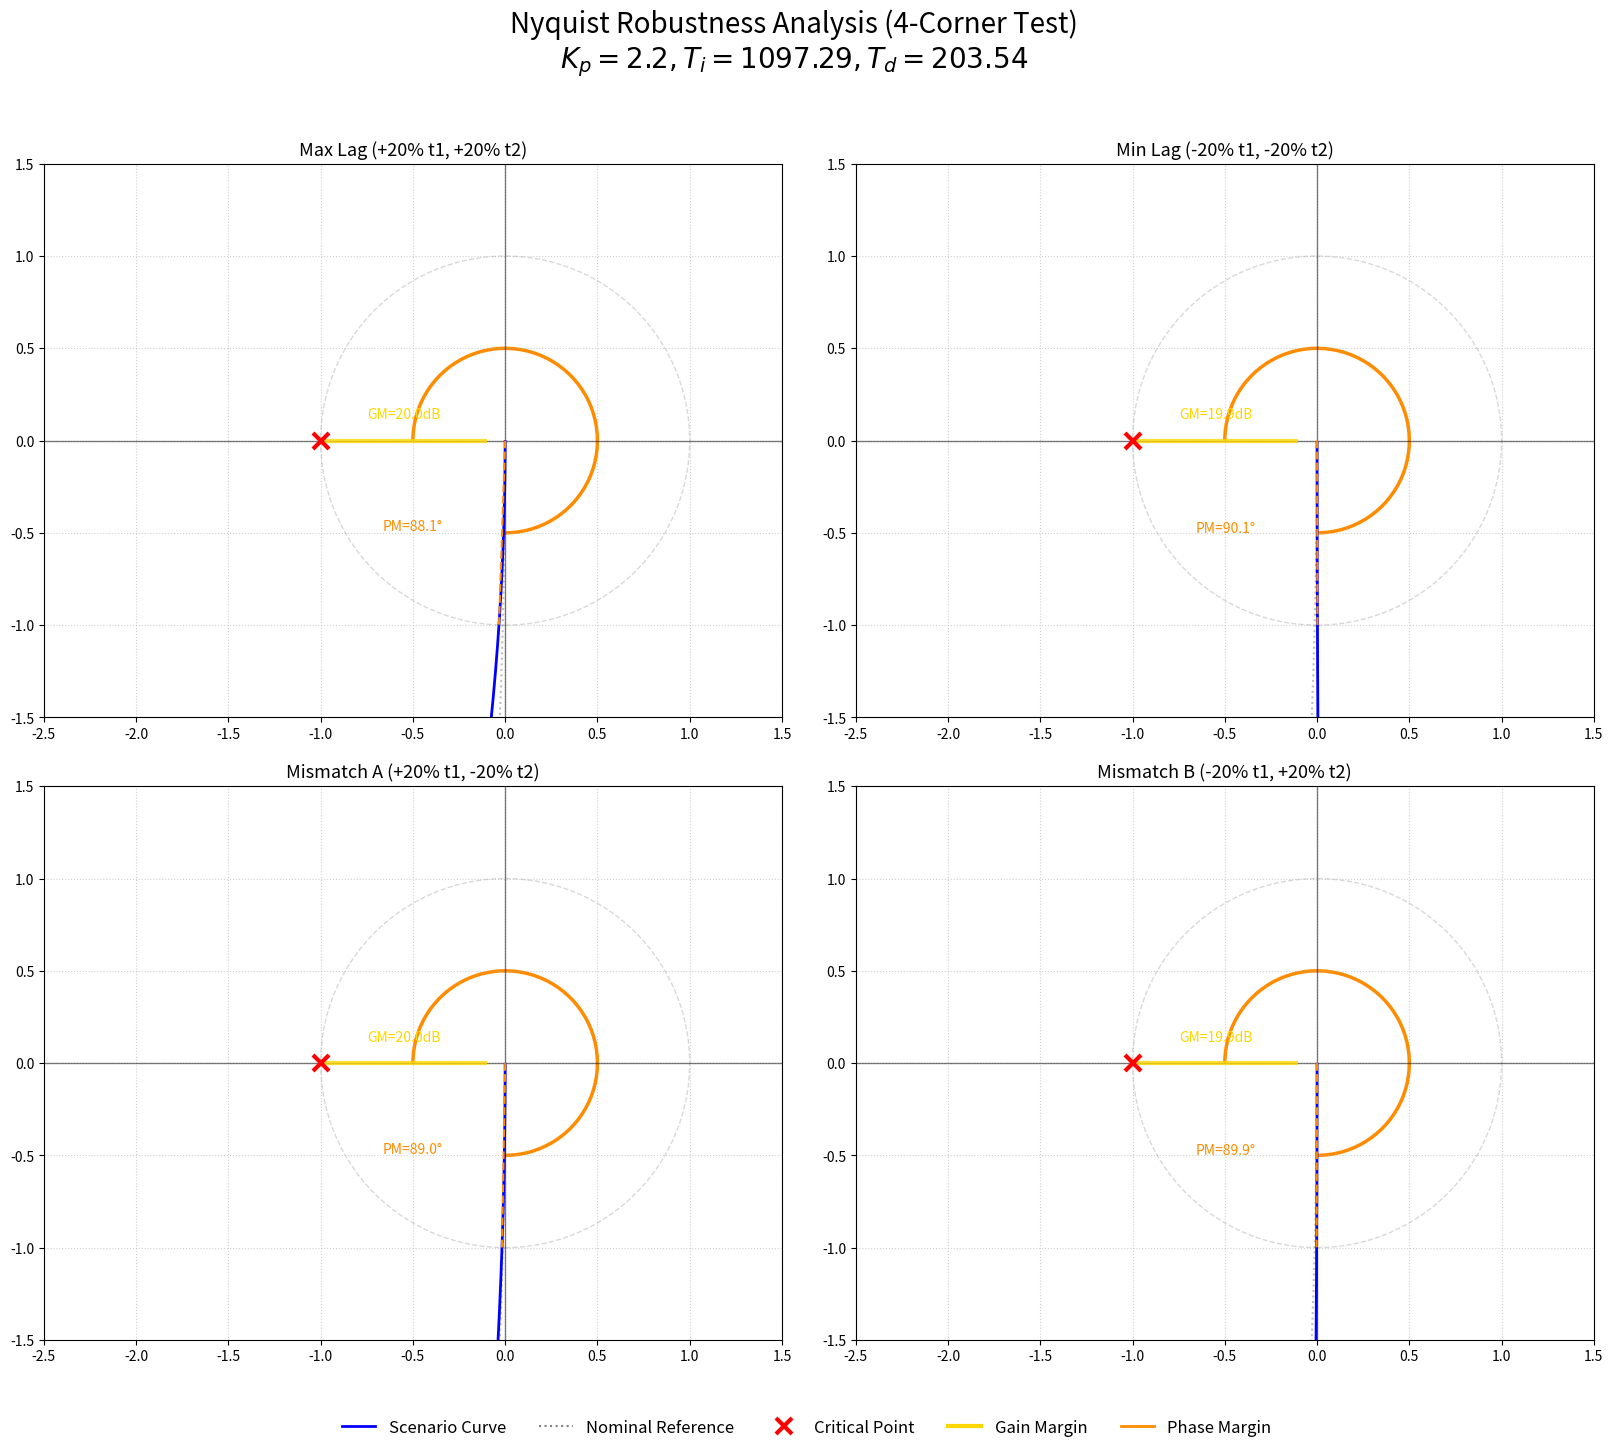

Here is the Python script that generated this plot:
import numpy as np
import matplotlib.pyplot as plt
from matplotlib.lines import Line2D
from matplotlib.patches import Arc

# ==========================================================
# --- USER EDITABLE VARIABLES ---
# ==========================================================
# Nominal Plant Parameters
TAU_1_NOM = 309.2       
TAU_2_NOM = 1168.8      
K_PROC = 51.88      

# Controller Parameters (PID)
KP_CONTROLLER = 2.2  
TI_INTEGRAL = 1097.29 
TD_DERIVATIVE = 203.54 

# Robustness Tolerance
TOL = 0.20 
# ==========================================================

def get_nyquist_data(tau1, tau2, Kp, Ti, Td, K_p, omega):
    s = 1j * omega
    Gp = K_p / ((tau1 * s + 1) * (tau2 * s + 1))
    Gc = Kp * (1 + (1 / (Ti * s)) + (Td * s))
    L = Gc * Gp
    return L

def calculate_margins(L):
    mag_L = np.abs(L)
    real_L = np.real(L)
    imag_L = np.imag(L)
    
    idx_gc = np.argmin(np.abs(mag_L - 1.0))
    pm_loc = L[idx_gc]
    phase_at_gc = np.angle(pm_loc, deg=True)
    pm = 180 + phase_at_gc
    
    neg_real_idx = np.where((real_L < -0.1) & (real_L > -5.0))[0]
    if len(neg_real_idx) > 0:
        idx_pc_subset = np.argmin(np.abs(imag_L[neg_real_idx]))
        idx_pc = neg_real_idx[idx_pc_subset]
        gm_loc = np.real(L[idx_pc])
        gm_db = 20 * np.log10(1.0 / np.abs(gm_loc))
    else:
        gm_loc = None
        gm_db = float('inf')
        
    return pm, pm_loc, phase_at_gc, gm_db, gm_loc

def plot_nyquist_subplot(ax, title, L_var, L_nom, pm_data):
    pm, pm_loc, phase_at_gc, gm_db, gm_loc = pm_data
    
    # Square aspect ratio for the data area
    ax.set_aspect('equal', adjustable='box')
    ax.set_xlim(-2.5, 1.5)
    ax.set_ylim(-1.5, 1.5)
    
    ax.axhline(0, color='black', linewidth=1, alpha=0.5)
    ax.axvline(0, color='black', linewidth=1, alpha=0.5)
    ax.grid(True, which='both', linestyle=':', alpha=0.6)
    
    ax.plot(-1, 0, 'rx', markersize=12, markeredgewidth=3, zorder=5)
    
    unit_circle = plt.Circle((0, 0), 1, color='gray', fill=False, linestyle='--', alpha=0.3)
    ax.add_artist(unit_circle)

    ax.plot(np.real(L_nom), np.imag(L_nom), color='gray', linestyle=':', linewidth=1.5, alpha=0.5)
    ax.plot(np.real(L_var), np.imag(L_var), color='b', linewidth=2)
    
    if gm_loc is not None and -3.0 < gm_loc < 0:
        ax.plot([gm_loc, -1], [0, 0], color='gold', linewidth=3, solid_capstyle='butt', alpha=0.8)
        ax.text((gm_loc - 1)/2, 0.12, f'GM={gm_db:.1f}dB', color='gold', ha='center', fontsize=10)

    if pm > 0:
        ax.plot([0, np.real(pm_loc)], [0, np.imag(pm_loc)], color='darkorange', linestyle='--', linewidth=1.5)
        arc = Arc((0, 0), 1.0, 1.0, angle=0, theta1=phase_at_gc, theta2=-180, color='darkorange', linewidth=2.5)
        ax.add_patch(arc)
        
        mid_angle = np.deg2rad((phase_at_gc + -180) / 2)
        ax.text(0.7 * np.cos(mid_angle), 0.7 * np.sin(mid_angle), f'PM={pm:.1f}°', color='darkorange', ha='center', fontsize=10)

    ax.set_title(title, fontsize=13)

def generate_four_panel_nyquist():
    omega = np.logspace(-4, 1, 2000)
    L_nom = get_nyquist_data(TAU_1_NOM, TAU_2_NOM, KP_CONTROLLER, TI_INTEGRAL, TD_DERIVATIVE, K_PROC, omega)

    scenarios = [
        (f"Max Lag (+{TOL*100:.0f}% t1, +{TOL*100:.0f}% t2)", 1.0+TOL, 1.0+TOL),
        (f"Min Lag (-{TOL*100:.0f}% t1, -{TOL*100:.0f}% t2)", 1.0-TOL, 1.0-TOL),
        (f"Mismatch A (+{TOL*100:.0f}% t1, -{TOL*100:.0f}% t2)", 1.0+TOL, 1.0-TOL),
        (f"Mismatch B (-{TOL*100:.0f}% t1, +{TOL*100:.0f}% t2)", 1.0-TOL, 1.0+TOL)
    ]

    # Adjusted to 20xNum for a sleek landscape orientation
    fig, axes = plt.subplots(2, 2, figsize=(20, 15))
    axes = axes.flatten()

    for i, (title, m1, m2) in enumerate(scenarios):
        t1_var, t2_var = TAU_1_NOM * m1, TAU_2_NOM * m2
        L_var = get_nyquist_data(t1_var, t2_var, KP_CONTROLLER, TI_INTEGRAL, TD_DERIVATIVE, K_PROC, omega)
        pm_data = calculate_margins(L_var)
        plot_nyquist_subplot(axes[i], title, L_var, L_nom, pm_data)

    fig.suptitle(f"Nyquist Robustness Analysis (4-Corner Test)\n$K_p={KP_CONTROLLER}, T_i={TI_INTEGRAL}, T_d={TD_DERIVATIVE}$", 
                 fontsize=20, y=0.96) # Positioned specifically to hug the top

    custom_legend = [
        Line2D([0], [0], color='b', lw=2, label='Scenario Curve'),
        Line2D([0], [0], color='gray', lw=1.5, ls=':', label='Nominal Reference'),
        Line2D([0], [0], color='r', marker='x', lw=0, ms=12, markeredgewidth=3, label='Critical Point'),
        Line2D([0], [0], color='gold', lw=3, label='Gain Margin'),
        Line2D([0], [0], color='darkorange', lw=2, label='Phase Margin')
    ]
    
    fig.legend(handles=custom_legend, loc='lower center', ncol=5, fontsize=12, frameon=False)
    
    # top=0.88 reduces the gap between suptitle and the first row of axes
    plt.subplots_adjust(top=0.88, bottom=0.05, hspace=0.0, wspace=0.1)
    plt.show()

generate_four_panel_nyquist()
